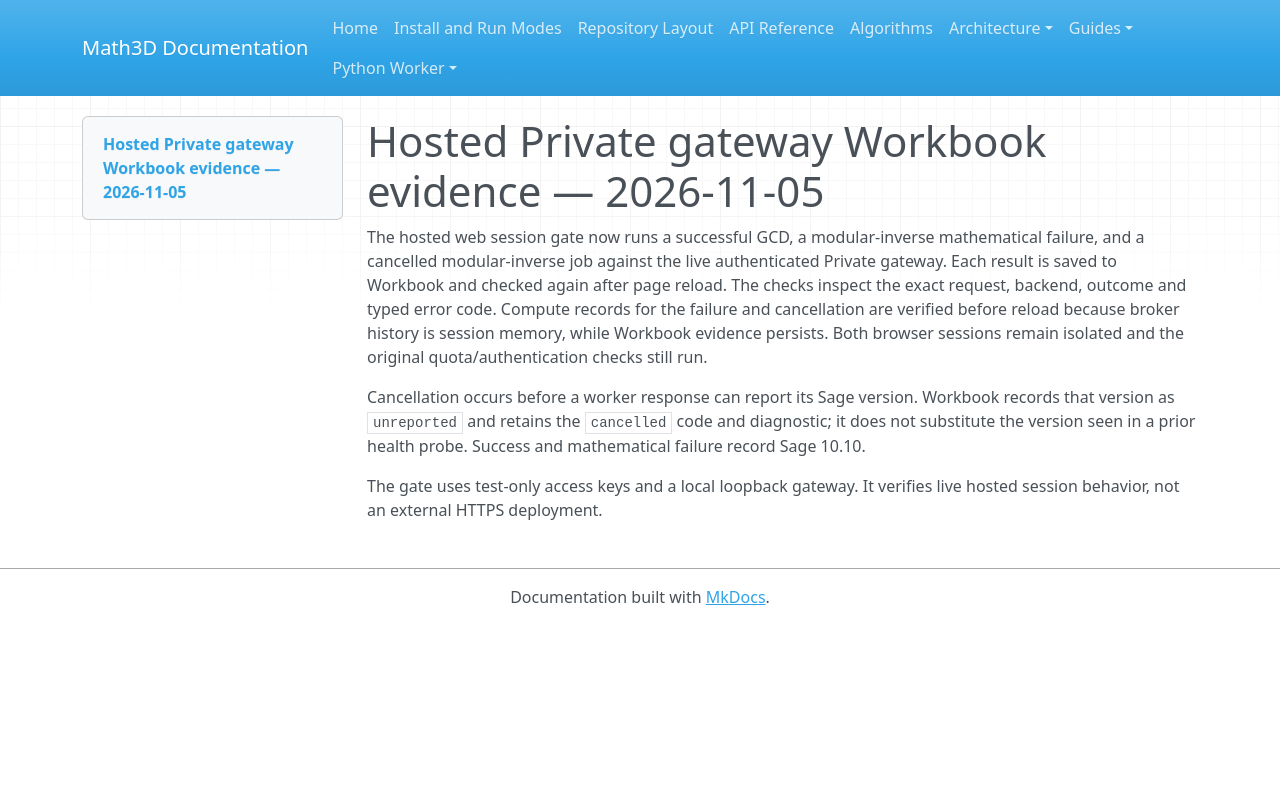

repository: expert10000/Math3D · page: evidence/sage-hosted-workbook-live-2026-11-05/index.html · generator: mkdocs

# Hosted Private gateway Workbook evidence — 2026-11-05

The hosted web session gate now runs a successful GCD, a modular-inverse mathematical failure, and a cancelled modular-inverse job against the live authenticated Private gateway. Each result is saved to Workbook and checked again after page reload. The checks inspect the exact request, backend, outcome and typed error code. Compute records for the failure and cancellation are verified before reload because broker history is session memory, while Workbook evidence persists. Both browser sessions remain isolated and the original quota/authentication checks still run.

Cancellation occurs before a worker response can report its Sage version. Workbook records that version as `unreported` and retains the `cancelled` code and diagnostic; it does not substitute the version seen in a prior health probe. Success and mathematical failure record Sage 10.10.

The gate uses test-only access keys and a local loopback gateway. It verifies live hosted session behavior, not an external HTTPS deployment.
